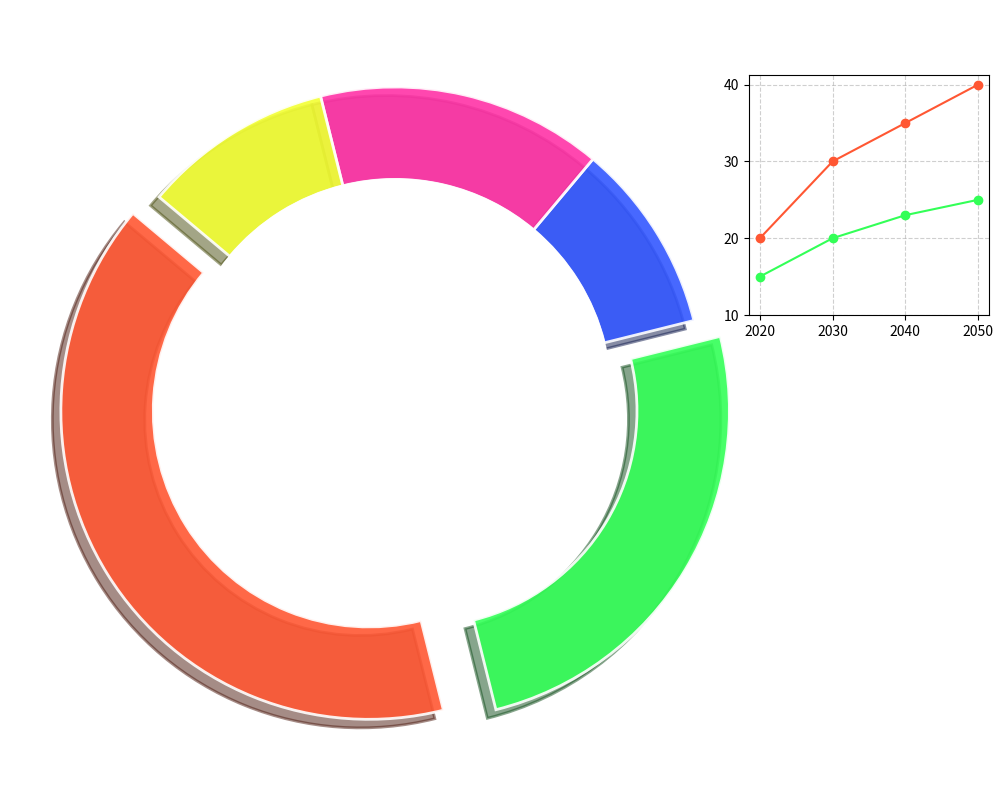

Generate this figure with matplotlib:
import matplotlib.pyplot as plt
import numpy as np

percentages = [40, 25, 10, 15, 10]

colors = ['#FF5733', '#33FF57', '#3357FF', '#FF33A6', '#F3FF33']

explode = (0.1, 0.1, 0, 0, 0)

fig, ax = plt.subplots(figsize=(12, 8), subplot_kw=dict(aspect="equal"))

ax.pie(
    percentages, 
    colors=colors, 
    startangle=140, 
    wedgeprops=dict(width=0.3, edgecolor='w', linewidth=2, alpha=0.9),
    shadow=True,
    explode=explode
)

centre_circle = plt.Circle((0, 0), 0.70, fc='white', edgecolor='white', linewidth=1.5)
ax.add_artist(centre_circle)

ax_inset = fig.add_axes([0.72, 0.6, 0.2, 0.3])
years = [2020, 2030, 2040, 2050]
solar_trend = [20, 30, 35, 40]
nuclear_trend = [15, 20, 23, 25]
ax_inset.plot(years, solar_trend, color='#FF5733', marker='o')
ax_inset.plot(years, nuclear_trend, color='#33FF57', marker='o')
ax_inset.set_xticks(years)
ax_inset.set_yticks([10, 20, 30, 40])
ax_inset.grid(True, linestyle='--', alpha=0.6)

plt.tight_layout(rect=[0, 0, 0.85, 1])

plt.show()
